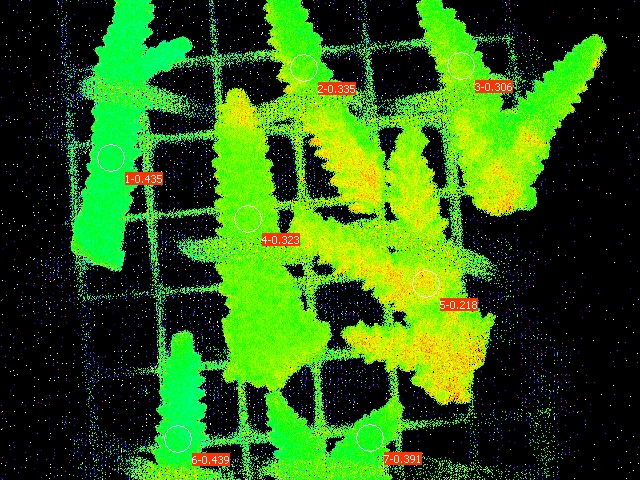

The file beside this chart, header and first rows:
Date; Time; No.; PAR; F1; F2; F3; F4; F5; F6; F7; Fm'1; Fm'2; Fm'3; Fm'4; Fm'5; Fm'6; Fm'7; Y(II)1; Y(II)2; Y(II)3; Y(II)4; Y(II)5; Y(II)6
21.06.23; 21:44:32; 1; 0; 0.1647; 0.1745; 0.1476; 0.1999; 0.1906; 0.1408; 0.1383; 0.2913; 0.2625; 0.2126; 0.2952; 0.2439; 0.2507; 0.2273; 0.435; 0.335; 0.306; 0.323; 0.218; 0.439
